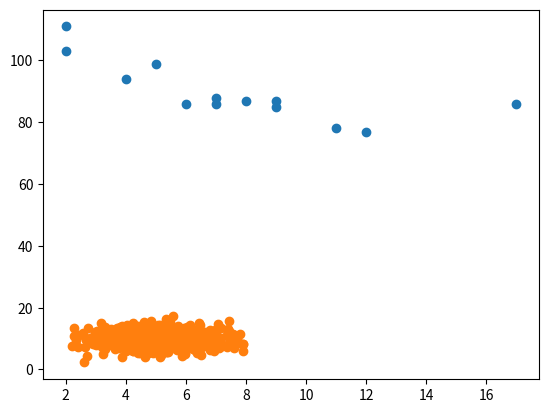

Here is the Python script that generated this plot:
# Dagilim Grafigi

"""


Dağılım grafiği



Dağılım grafiği, veri kümesindeki her değerin bir nokta ile temsil edildiği bir diyagramdır.



# Ornek resim dosya icerisinde "img_scatterplot.png" goruntuleyiniz



Matplotlib modülünün dağılım grafikleri çizmek için bir yöntemi vardır, biri x ekseninin değerleri için diğeri
                     ------------------------------                     ------------------------------- ------
 y ekseninin değerleri için olmak üzere aynı uzunlukta iki diziye ihtiyaç duyar:
---------------------------             -------------------------





x = [5,7,8,7,2,17,2,9,4,11,12,9,6]

y = [99,86,87,88,111,86,103,87,94,78,77,85,86]



x Dizisi her arabanın yaşını temsil eder.
---------------------*-----*-----------

y Dizisi, her arabanın hızını temsil eder.
-----------------------*----*----------


"""





# Ornek  scatter() Bir dağılım grafiği çizmek için yöntemi kullanın :



import matplotlib.pyplot as plt
import numpy.random

x = [5,7,8,7,2,17,2,9,4,11,12,9,6]
y = [99,86,87,88,111,86,103,87,94,78,77,85,86]



plt.scatter(x, y)

plt.show()





# Calistirdiktan sonra karsimiza cikan diagram "img_matplotlib_scatter.png" --- (  (x)  sirasi yasi  (y)  sirasi ise hiz bilgisini noktalarla gosteriyor






"""


Dağılım Grafiği Açıklaması
--------------------------



X ekseni yaşları ve y ekseni hızları temsil eder.
----------------    ----------------



Diyagramdan okuyabildiğimiz, en hızlı iki arabanın ikisinin de 2 yaşında olduğu ve en yavaş arabanın 
                             --------------------------------------------------    -----------------
12 yaşında olduğudur.
---------------------



***
Not: Araba ne kadar yeni olursa, o kadar hızlı gidiyor gibi görünüyor, ancak bu bir tesadüf olabilir, 
sonuçta sadece 13 araba kaydettik.
***


"""




# Rasgele Veri Dagilimlari





"""


Rastgele Veri Dağılımları
-------------------------


Makine Ogrenimi'nde veri kümeleri binlerce, hatta milyonlarca değer içerebilir.
                    ------------- --------        -----------------

Bir algoritmayı test ederken gerçek dünya verileriniz olmayabilir, rastgele oluşturulmuş değerler kullanmanız gerekebilir.
                             ------------------------------------   ------------------------------------------------------

Önceki bölümde öğrendiğimiz gibi, NumPy modülü bu konuda bize yardımcı olabilir!
                                  ------------

Her ikisi de normal bir veri dağılımından 1000 rastgele sayı ile dolu iki dizi oluşturalım.
*------------------------------------------------------------------------------------------*

İlk dizi, 1.0'lık bir standart sapma ile ortalamasi 5.0'a ayarlayacaktır.
--------  -------     --------------     -------------------------------

İkinci dizi, 2.0 standart sapma ile ortalama 10.0'a ayarlanacaktır:
----------   --- --------------     -------------------------------


"""





# Örnek  1000 noktalı bir dağılım grafiği:




import numpy as np
import matplotlib.pyplot as plt



x = numpy.random.normal(5.0, 1.0, 1000)
y = numpy.random.normal(10.0, 2.0, 1000)


plt.scatter(x, y)

plt.show()





# Ciktimiz bir diagram (x ve y eksenli) ortalamasi 5 ve standard sapma degeri 1.0 ve ortalamasi 10 olan ve standard sapma degeri 2.0  olan iki veri listesinin diagram uzerinde ki goruntusu
# --> * ' img_matplotlib_scatter_1000.png ' * #  <--






"""



Dağılım Grafiği Açıklaması
--------------------------


Noktaların x ekseninde 5, y ekseninde 10 değeri etrafında yoğunlaştığını görebiliriz.
------------------------  --------------------------------

Yayılmanın y ekseninde x ekseninden daha geniş olduğunu da görebiliriz.
---------------------- --------------------------------



"""
